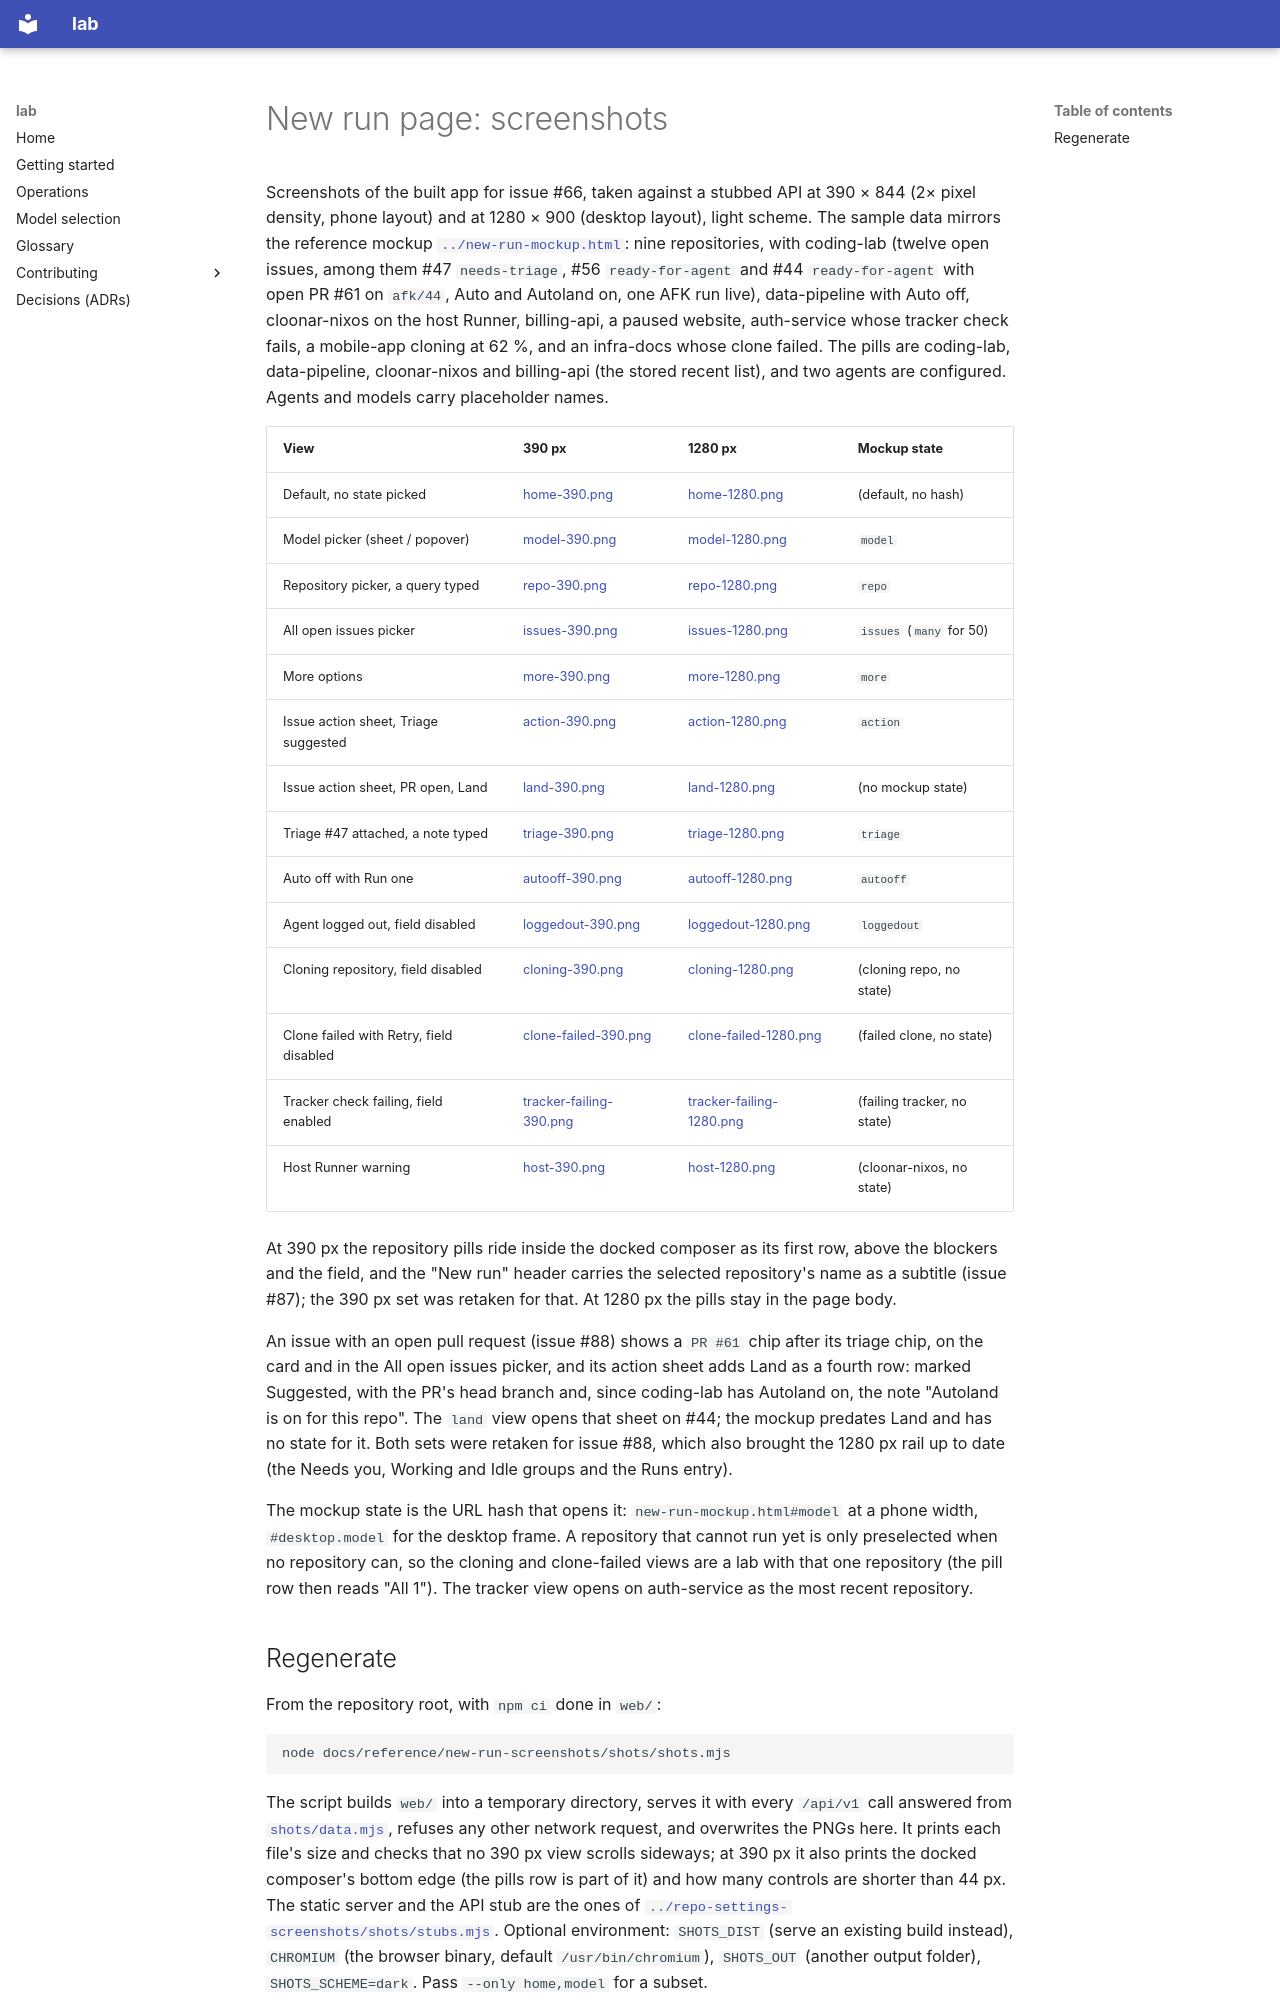

repository: Cloonar/coding-lab · page: reference/new-run-screenshots/index.html · generator: mkdocs

# New run page: screenshots

Screenshots of the built app for issue #66, taken against a stubbed API at 390 × 844 (2× pixel
density, phone layout) and at 1280 × 900 (desktop layout), light scheme. The sample data mirrors
the reference mockup [`../new-run-mockup.html`](../new-run-mockup.html): nine repositories, with
coding-lab (twelve open issues, among them #47 `needs-triage`, #56 `ready-for-agent` and #44
`ready-for-agent` with open PR #61 on `afk/44`, Auto and Autoland on, one AFK run live),
data-pipeline with Auto off, cloonar-nixos on the host Runner, billing-api, a paused website,
auth-service whose tracker check fails, a mobile-app cloning at 62 %, and an infra-docs whose clone
failed. The pills are coding-lab, data-pipeline, cloonar-nixos and billing-api (the
stored recent list), and two agents are configured. Agents and models carry placeholder names.

| View                                    | 390 px                                             | 1280 px                                              | Mockup state                |
| --------------------------------------- | -------------------------------------------------- | ---------------------------------------------------- | --------------------------- |
| Default, no state picked                | [home-390.png](home-390.png)                       | [home-1280.png](home-1280.png)                       | (default, no hash)          |
| Model picker (sheet / popover)          | [model-390.png](model-390.png)                     | [model-1280.png](model-1280.png)                     | `model`                     |
| Repository picker, a query typed        | [repo-390.png](repo-390.png)                       | [repo-1280.png](repo-1280.png)                       | `repo`                      |
| All open issues picker                  | [issues-390.png](issues-390.png)                   | [issues-1280.png](issues-1280.png)                   | `issues` (`many` for 50)    |
| More options                            | [more-390.png](more-390.png)                       | [more-1280.png](more-1280.png)                       | `more`                      |
| Issue action sheet, Triage suggested    | [action-390.png](action-390.png)                   | [action-1280.png](action-1280.png)                   | `action`                    |
| Issue action sheet, PR open, Land       | [land-390.png](land-390.png)                       | [land-1280.png](land-1280.png)                       | (no mockup state)           |
| Triage #47 attached, a note typed       | [triage-390.png](triage-390.png)                   | [triage-1280.png](triage-1280.png)                   | `triage`                    |
| Auto off with Run one                   | [autooff-390.png](autooff-390.png)                 | [autooff-1280.png](autooff-1280.png)                 | `autooff`                   |
| Agent logged out, field disabled        | [loggedout-390.png](loggedout-390.png)             | [loggedout-1280.png](loggedout-1280.png)             | `loggedout`                 |
| Cloning repository, field disabled      | [cloning-390.png](cloning-390.png)                 | [cloning-1280.png](cloning-1280.png)                 | (cloning repo, no state)    |
| Clone failed with Retry, field disabled | [clone-failed-390.png](clone-failed-390.png)       | [clone-failed-1280.png](clone-failed-1280.png)       | (failed clone, no state)    |
| Tracker check failing, field enabled    | [tracker-failing-390.png](tracker-failing-390.png) | [tracker-failing-1280.png](tracker-failing-1280.png) | (failing tracker, no state) |
| Host Runner warning                     | [host-390.png](host-390.png)                       | [host-1280.png](host-1280.png)                       | (cloonar-nixos, no state)   |

At 390 px the repository pills ride inside the docked composer as its first row, above the
blockers and the field, and the "New run" header carries the selected repository's name as a
subtitle (issue #87); the 390 px set was retaken for that. At 1280 px the pills stay in the page
body.

An issue with an open pull request (issue #88) shows a `PR #61` chip after its triage chip, on the
card and in the All open issues picker, and its action sheet adds Land as a fourth row: marked
Suggested, with the PR's head branch and, since coding-lab has Autoland on, the note "Autoland is
on for this repo". The `land` view opens that sheet on #44; the mockup predates Land and has no
state for it. Both sets were retaken for issue #88, which also brought the 1280 px rail up to
date (the Needs you, Working and Idle groups and the Runs entry).

The mockup state is the URL hash that opens it: `new-run-mockup.html#model` at a phone width,
`#desktop.model` for the desktop frame. A repository that cannot run yet is only preselected when
no repository can, so the cloning and clone-failed views are a lab with that one repository (the
pill row then reads "All 1"). The tracker view opens on auth-service as the most recent repository.
